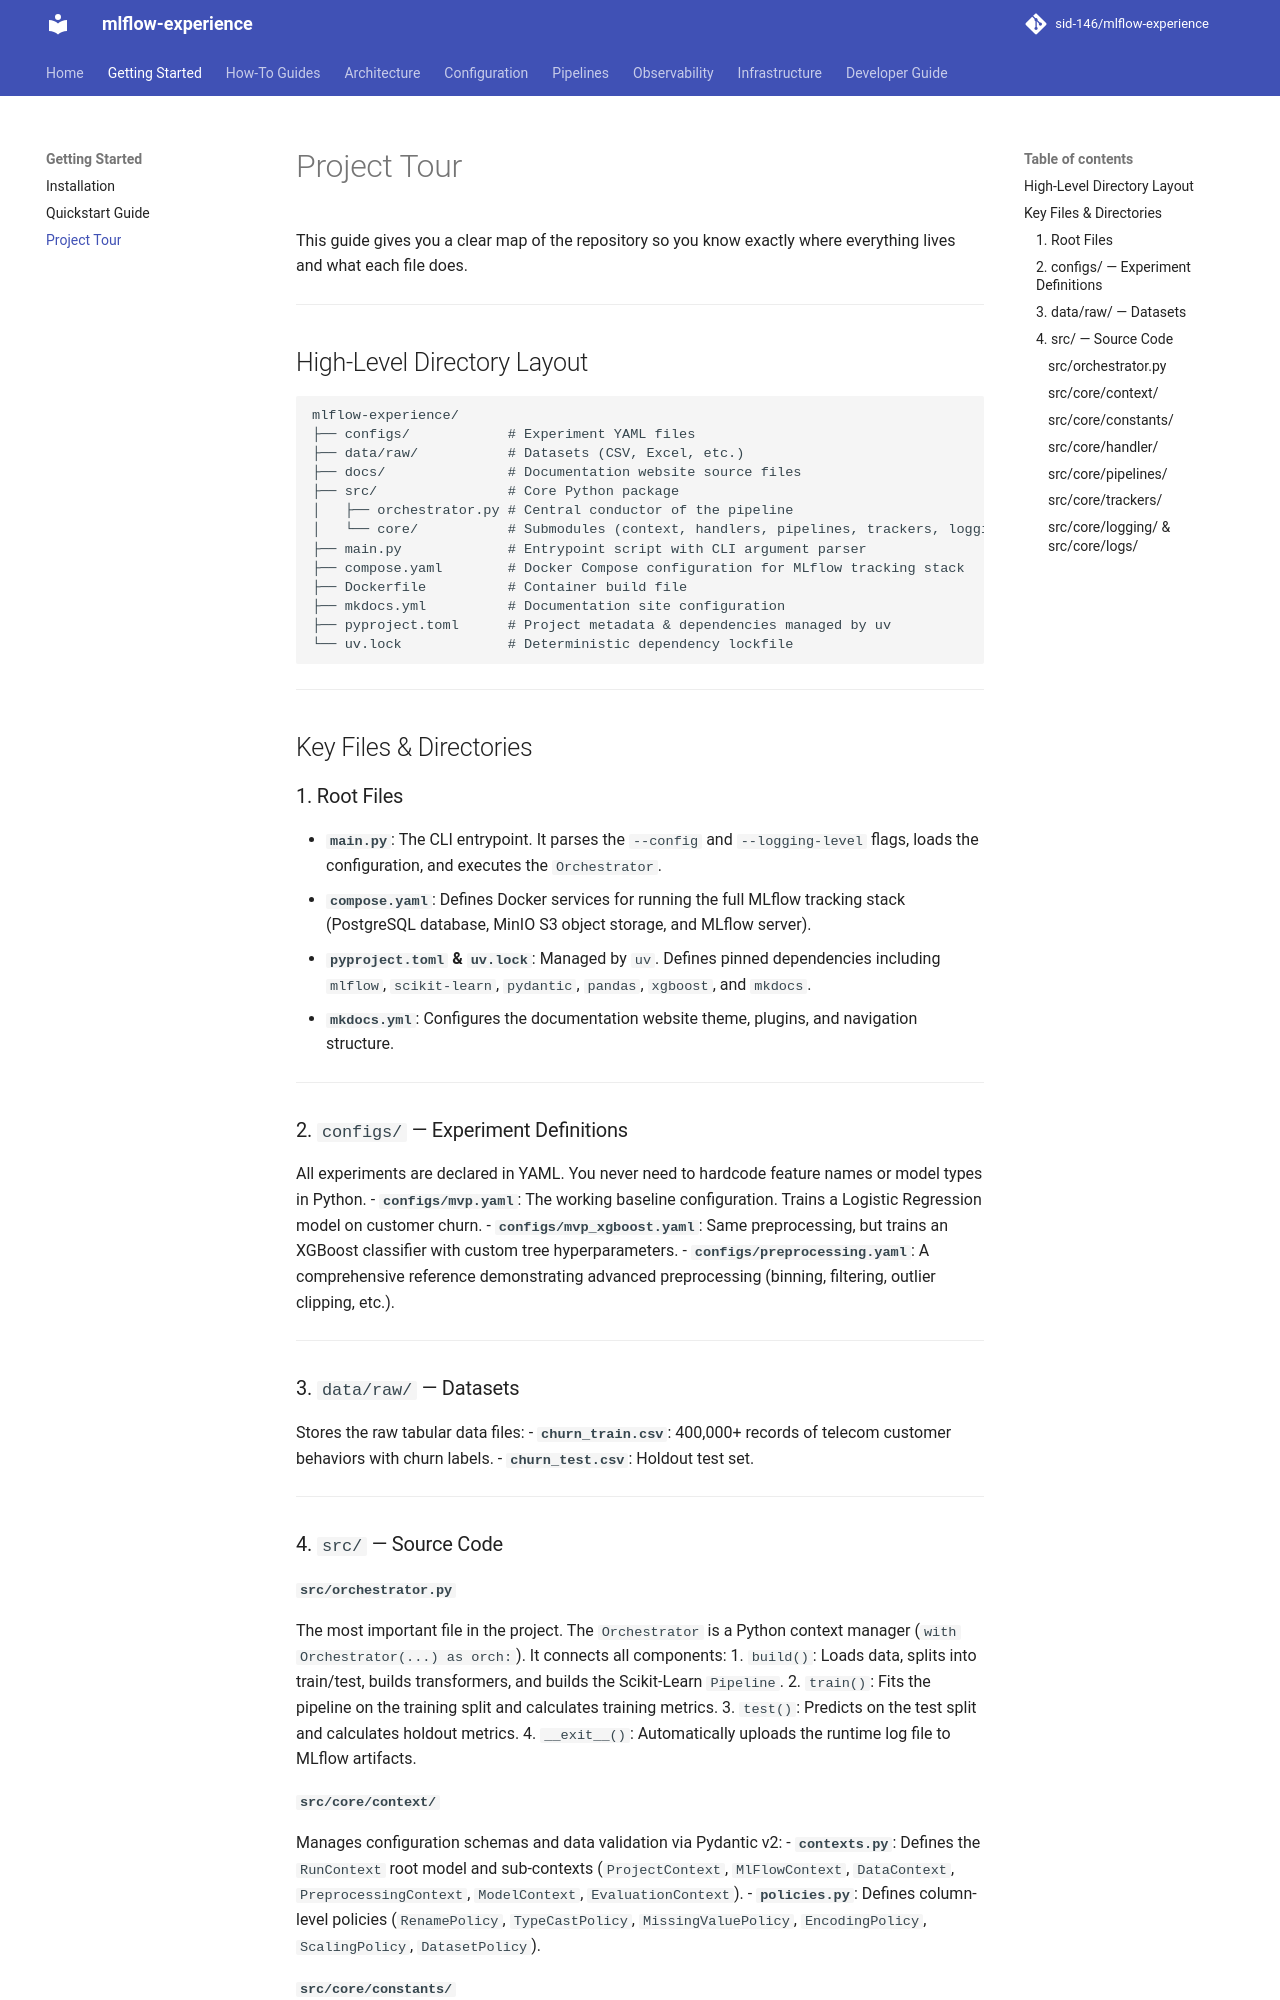

repository: sid-146/mlflow-experience · page: getting-started/project-tour/index.html · generator: mkdocs

# Project Tour

This guide gives you a clear map of the repository so you know exactly where everything lives and what each file does.

---

## High-Level Directory Layout

```text
mlflow-experience/
├── configs/            # Experiment YAML files
├── data/raw/           # Datasets (CSV, Excel, etc.)
├── docs/               # Documentation website source files
├── src/                # Core Python package
│   ├── orchestrator.py # Central conductor of the pipeline
│   └── core/           # Submodules (context, handlers, pipelines, trackers, logging)
├── main.py             # Entrypoint script with CLI argument parser
├── compose.yaml        # Docker Compose configuration for MLflow tracking stack
├── Dockerfile          # Container build file
├── mkdocs.yml          # Documentation site configuration
├── pyproject.toml      # Project metadata & dependencies managed by uv
└── uv.lock             # Deterministic dependency lockfile
```

---

## Key Files & Directories

### 1. Root Files
- **`main.py`**: The CLI entrypoint. It parses the `--config` and `--logging-level` flags, loads the configuration, and executes the `Orchestrator`.
- **`compose.yaml`**: Defines Docker services for running the full MLflow tracking stack (PostgreSQL database, MinIO S3 object storage, and MLflow server).
- **`pyproject.toml` & `uv.lock`**: Managed by `uv`. Defines pinned dependencies including `mlflow`, `scikit-learn`, `pydantic`, `pandas`, `xgboost`, and `mkdocs`.
- **`mkdocs.yml`**: Configures the documentation website theme, plugins, and navigation structure.

---

### 2. `configs/` — Experiment Definitions
All experiments are declared in YAML. You never need to hardcode feature names or model types in Python.
- **`configs/mvp.yaml`**: The working baseline configuration. Trains a Logistic Regression model on customer churn.
- **`configs/mvp_xgboost.yaml`**: Same preprocessing, but trains an XGBoost classifier with custom tree hyperparameters.
- **`configs/preprocessing.yaml`**: A comprehensive reference demonstrating advanced preprocessing (binning, filtering, outlier clipping, etc.).

---

### 3. `data/raw/` — Datasets
Stores the raw tabular data files:
- **`churn_train.csv`**: 400,000+ records of telecom customer behaviors with churn labels.
- **`churn_test.csv`**: Holdout test set.

---

### 4. `src/` — Source Code

#### `src/orchestrator.py`
The most important file in the project. The `Orchestrator` is a Python context manager (`with Orchestrator(...) as orch:`). It connects all components:
1. `build()`: Loads data, splits into train/test, builds transformers, and builds the Scikit-Learn `Pipeline`.
2. `train()`: Fits the pipeline on the training split and calculates training metrics.
3. `test()`: Predicts on the test split and calculates holdout metrics.
4. `__exit__()`: Automatically uploads the runtime log file to MLflow artifacts.

#### `src/core/context/`
Manages configuration schemas and data validation via Pydantic v2:
- **`contexts.py`**: Defines the `RunContext` root model and sub-contexts (`ProjectContext`, `MlFlowContext`, `DataContext`, `PreprocessingContext`, `ModelContext`, `EvaluationContext`).
- **`policies.py`**: Defines column-level policies (`RenamePolicy`, `TypeCastPolicy`, `MissingValuePolicy`, `EncodingPolicy`, `ScalingPolicy`, `DatasetPolicy`).
